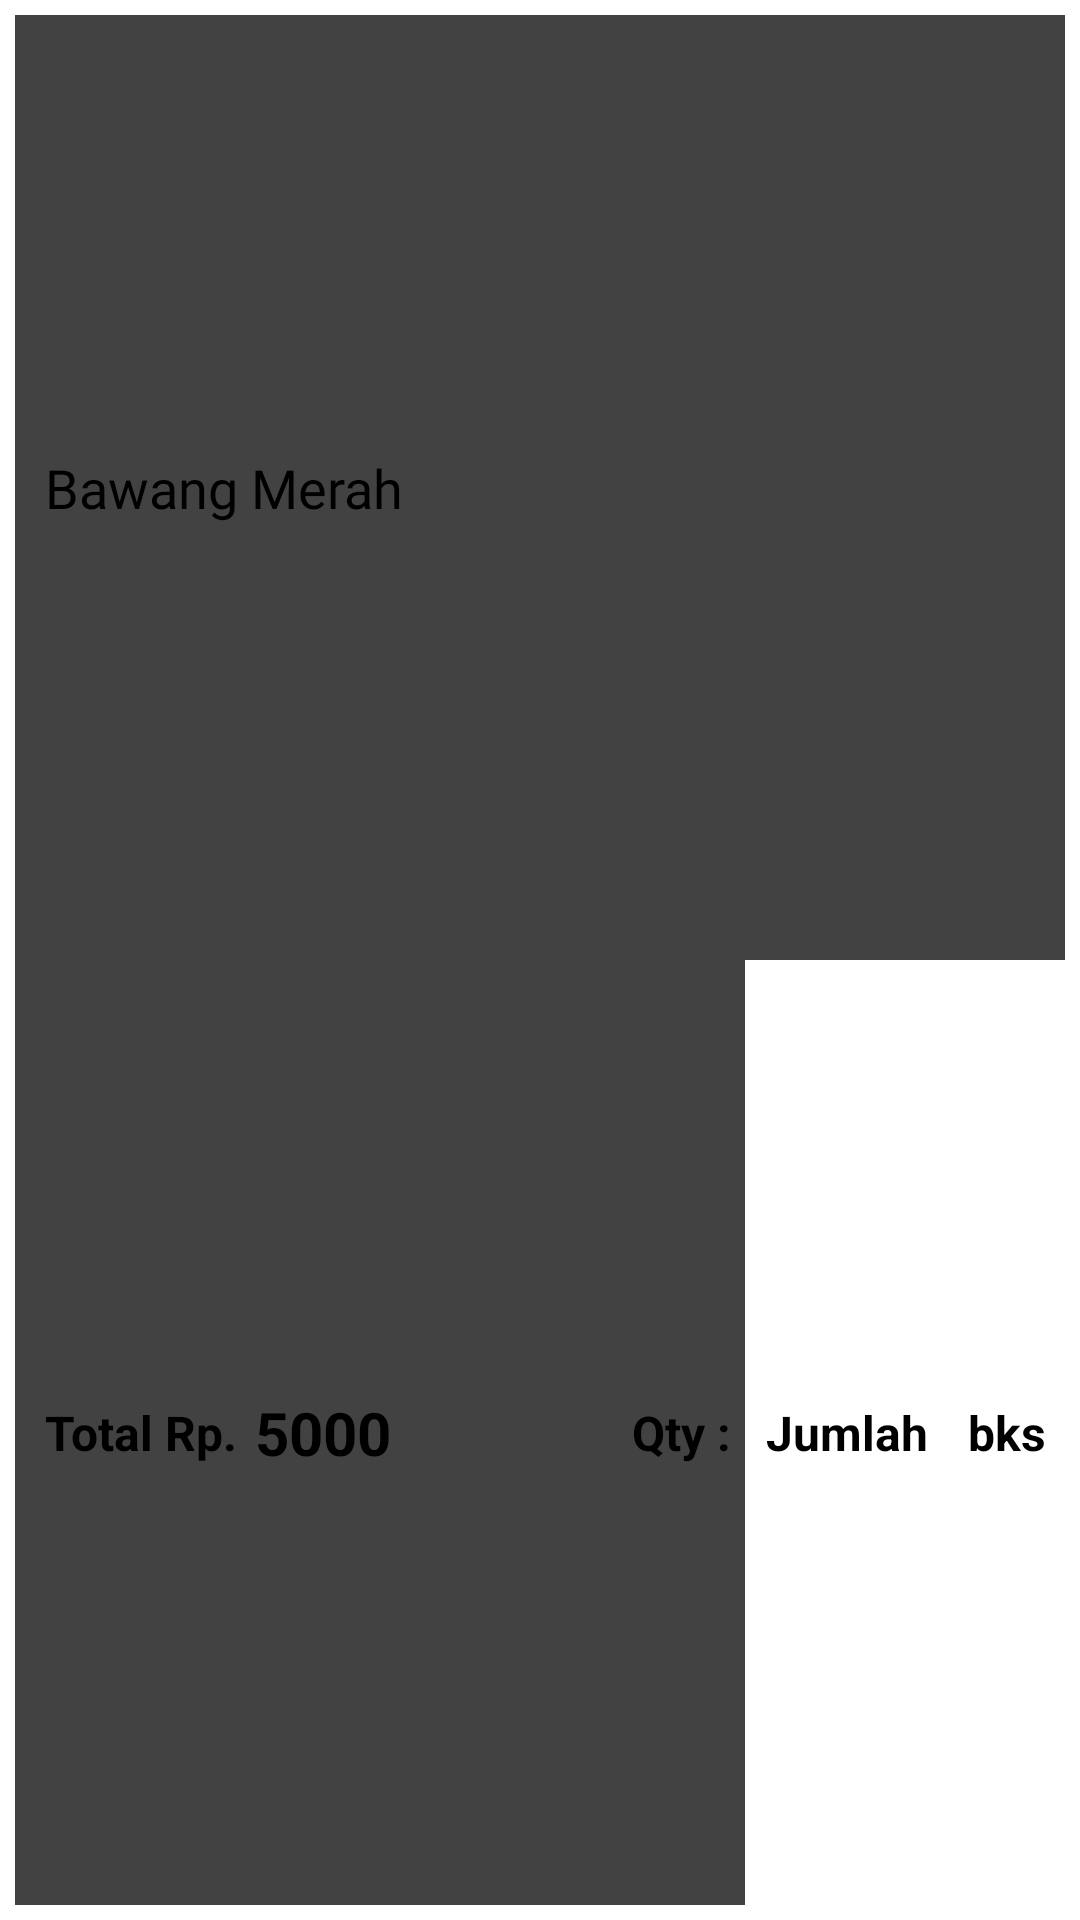

Write the Android layout XML for this screen, with the resource values it uses.
<!-- AndroidManifest.xml: application theme Theme.JCashierMobile -->
<!-- res/layout/cart_row.xml -->
<?xml version="1.0" encoding="utf-8"?>
<LinearLayout xmlns:android="http://schemas.android.com/apk/res/android"
    android:layout_width="match_parent"
    android:layout_height="100dp"
    android:orientation="vertical">

    <androidx.cardview.widget.CardView
        android:layout_width="match_parent"
        android:layout_height="match_parent"
        android:layout_marginTop="5dp"
        android:layout_marginBottom="5dp"
        android:layout_marginRight="5dp"
        android:layout_marginLeft="5dp">

        <LinearLayout
            android:layout_width="match_parent"
            android:layout_height="match_parent"
            android:orientation="vertical"
            android:layout_marginLeft="10dp"
            android:weightSum="2">

            <LinearLayout
                android:layout_width="match_parent"
                android:layout_height="match_parent"
                android:layout_weight="1"
                android:orientation="horizontal">

                <LinearLayout
                    android:layout_width="match_parent"
                    android:layout_height="match_parent"
                    android:orientation="horizontal">S

                    <TextView
                        android:layout_width="match_parent"
                        android:layout_height="match_parent"
                        android:text="Bawang Merah"
                        android:fontFamily="@font/comfortaa"
                        android:textSize="18dp"
                        android:gravity="center_vertical"
                        android:textColor="@color/black"
                        android:id="@+id/cart_name"/>

                </LinearLayout>

            </LinearLayout>

            <LinearLayout
                android:layout_width="match_parent"
                android:layout_height="match_parent"
                android:layout_weight="1"
                android:orientation="horizontal"
                android:layout_gravity="right"
                android:weightSum="8">

                <LinearLayout
                    android:layout_width="0dp"
                    android:layout_height="match_parent"
                    android:orientation="horizontal"
                    android:gravity="bottom"
                    android:layout_weight="4.5">

                    <TextView
                        android:layout_width="70dp"
                        android:layout_height="match_parent"
                        android:text="Total Rp."
                        android:textSize="16dp"
                        android:textStyle="bold"
                        android:gravity="center_vertical"
                        android:textColor="@color/black"/>

                    <TextView
                        android:layout_width="match_parent"
                        android:layout_height="match_parent"
                        android:text="5000"
                        android:textSize="20dp"
                        android:textStyle="bold"
                        android:gravity="center_vertical"
                        android:textColor="@color/black"
                        android:id="@+id/cart_price"/>

                </LinearLayout>

                <TextView
                    android:layout_width="0dp"
                    android:layout_height="match_parent"
                    android:layout_weight="1"
                    android:text="Qty :"
                    android:textSize="16dp"
                    android:textStyle="bold"
                    android:textColor="@color/black"
                    android:gravity="center"/>

                <TextView
                    android:id="@+id/cart_value"
                    android:layout_width="0dp"
                    android:layout_height="match_parent"
                    android:layout_gravity="bottom"
                    android:layout_weight="1.6"
                    android:background="@color/white"
                    android:gravity="center"
                    android:hint="Jumlah"
                    android:textColor="@color/black"
                    android:textSize="16dp"
                    android:textStyle="bold" />

                <TextView
                    android:layout_width="0dp"
                    android:layout_height="match_parent"
                    android:layout_gravity="bottom"
                    android:layout_weight="0.9"
                    android:text="bks"
                    android:background="@color/white"
                    android:gravity="center"
                    android:textColor="@color/black"
                    android:textSize="16dp"
                    android:textStyle="bold" />

            </LinearLayout>

        </LinearLayout>

    </androidx.cardview.widget.CardView>

</LinearLayout>
<!-- resources referenced by this layout -->
<resources>
  <color name="black">#FF000000</color>
  <color name="white">#FFFFFFFF</color>
  <style name="Theme.JCashierMobile" parent="Theme.MaterialComponents.DayNight.NoActionBar">
          
          <item name="colorPrimary">@color/cyan_200</item>
          <item name="colorPrimaryVariant">@color/cyan_200</item>
          <item name="colorOnPrimary">@color/white</item>
          
          <item name="colorSecondary">@color/teal_200</item>
          <item name="colorSecondaryVariant">@color/cyan_200</item>
          <item name="colorOnSecondary">@color/white</item>
          
          <item name="android:statusBarColor" tools:targetApi="l">?attr/colorPrimaryVariant</item>
          
      </style>
  <color name="cyan_200">#80CBC4</color>
  <color name="teal_200">#FF03DAC5</color>
</resources>
